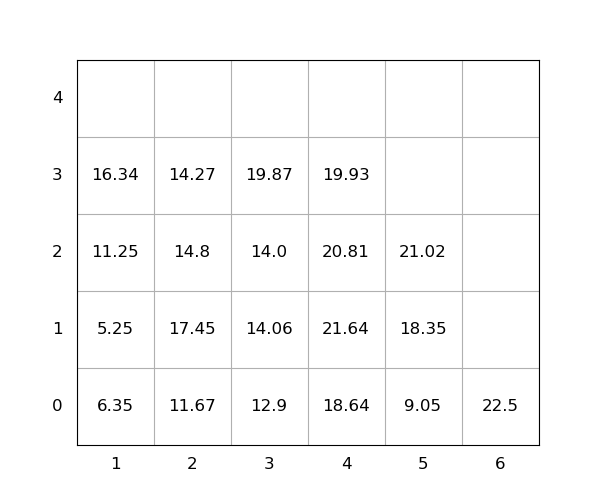

Values plotted in this chart, from the file beside it:
idx, loc_x, loc_y, loc_z, weight, seq, emerg, reloc, size(ft)
1, 2, 0, 0, 11.67, 1, 0, 0, 20
2, 2, 0, 1, 17.45, 2, 0, 1.0, 20
3, 3, 0, 0, 12.9, 3, 0, 0, 20
4, 3, 0, 1, 14.06, 4, 0, 1.0, 20
5, 4, 0, 0, 18.64, 5, 0, 1.0, 20
6, 2, 0, 2, 14.8, 6, 0, 1.0, 20
7, 3, 0, 2, 14.0, 7, 0, 1.0, 20
8, 4, 0, 1, 21.64, 8, 0, 1.0, 20
9, 3, 0, 3, 19.87, 9, 0, 1.0, 20
10, 1, 0, 0, 6.35, 10, 0, 1.0, 20
11, 5, 0, 0, 9.05, 11, 0, 0, 20
12, 1, 0, 1, 5.25, 12, 0, 1.0, 20
13, 4, 0, 2, 20.81, 13, 0, 1.0, 20
14, 1, 0, 2, 11.25, 14, 0, 1.0, 20
15, 1, 0, 3, 16.34, 15, 0, 1.0, 20
16, 4, 0, 3, 19.93, 16, 0, 1.0, 20
17, 5, 0, 1, 18.35, 17, 0, 0, 20
18, 6, 0, 0, 22.5, 18, 0, 0, 20
19, 2, 0, 3, 14.27, 19, 0, 1.0, 20
20, 5, 0, 2, 21.02, 20, 0, 0, 20
